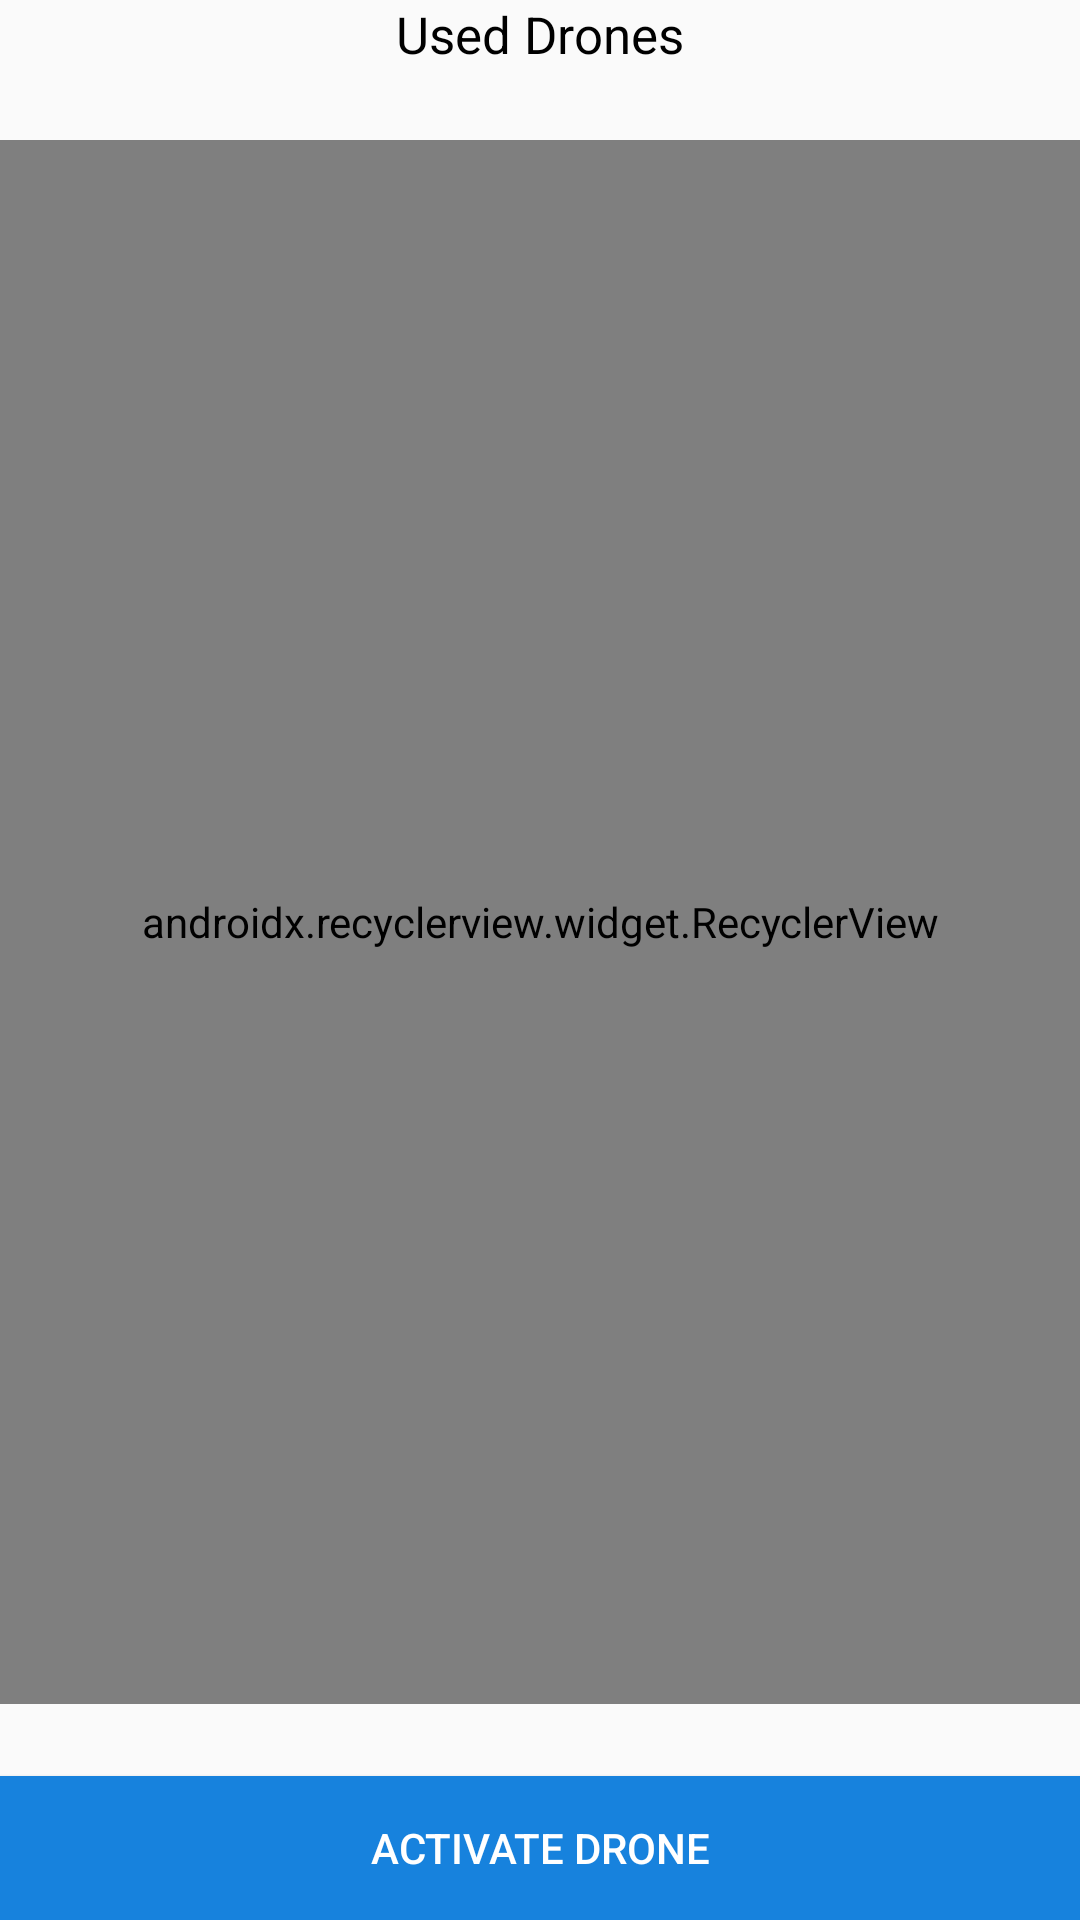

The Android layout XML behind this screen, and the referenced resources:
<!-- AndroidManifest.xml: activity theme AppTheme -->
<!-- res/layout/fragment_main.xml -->
<?xml version="1.0" encoding="utf-8"?>
<RelativeLayout xmlns:android="http://schemas.android.com/apk/res/android"
    xmlns:app="http://schemas.android.com/apk/res-auto"
    xmlns:tools="http://schemas.android.com/tools"
    android:layout_width="match_parent"
    android:layout_height="match_parent">

    <TextView
        android:id="@+id/titleTV"
        android:layout_width="wrap_content"
        android:layout_height="wrap_content"
        android:text="@string/used_drones"
        android:textSize="@dimen/text_size_middle"
        android:textColor="@color/color_text_black"
        android:layout_centerHorizontal="true"/>

    <android.support.v7.widget.RecyclerView
        android:id="@+id/usedDronesRV"
        android:layout_width="match_parent"
        android:layout_height="match_parent"
        android:layout_above="@+id/activateDroneACB"
        android:layout_below="@+id/titleTV"
        android:layout_marginBottom="@dimen/size24dp"
        android:layout_marginTop="@dimen/size24dp"
        android:background="@drawable/background_box_border"
        app:layoutManager="android.support.v7.widget.LinearLayoutManager"
        tools:listitem="@layout/item_used_drones">

    </android.support.v7.widget.RecyclerView>

    <android.support.v7.widget.AppCompatButton
        android:id="@+id/activateDroneACB"
        android:layout_width="match_parent"
        android:layout_height="wrap_content"
        android:text="@string/activate_drone"
        android:textColor="@color/color_white"
        android:layout_alignParentBottom="true"
        android:background="@drawable/selector_background_button"/>

</RelativeLayout>
<!-- res/layout/item_used_drones.xml (included above) -->
<?xml version="1.0" encoding="utf-8"?>
<RelativeLayout
    xmlns:android="http://schemas.android.com/apk/res/android" android:layout_width="match_parent"
    android:layout_height="wrap_content">

    <LinearLayout
        android:id="@+id/droneInfoLL"
        android:layout_width="match_parent"
        android:layout_height="wrap_content"
        android:orientation="horizontal"
        android:padding="@dimen/size16dp"
        android:weightSum="2"
        android:gravity="center">

        <TextView
            android:id="@+id/droneNameTV"
            android:layout_width="match_parent"
            android:layout_height="wrap_content"
            android:text="@string/test_value"
            android:textColor="@color/color_text_black"
            android:textSize="@dimen/text_size_middle"
            android:layout_weight="1"/>

        <TextView
            android:id="@+id/dateTV"
            android:layout_width="match_parent"
            android:layout_height="wrap_content"
            android:text="@string/test_value"
            android:textColor="@color/color_text_black"
            android:textSize="@dimen/text_size_middle"
            android:layout_weight="1"/>

    </LinearLayout>

    <View
        android:layout_width="match_parent"
        android:layout_height="@dimen/size1dp"
        android:background="@color/color_separator"
        android:layout_below="@+id/droneInfoLL"/>

</RelativeLayout>
<!-- resources referenced by this layout -->
<resources>
  <color name="color_separator">#cccccc</color>
  <color name="color_text_black">@color/color_black</color>
  <color name="color_white">#ffffff</color>
  <dimen name="size16dp">16dp</dimen>
  <dimen name="size1dp">1dp</dimen>
  <dimen name="size24dp">24dp</dimen>
  <dimen name="text_size_middle">@dimen/text_size17sp</dimen>
  <!-- drawable background_box_border (drawable) -->
  <?xml version="1.0" encoding="utf-8"?>
  <shape xmlns:android="http://schemas.android.com/apk/res/android">
      <solid android:color="@color/color_white"/>
      <stroke android:width="@dimen/size1dp" android:color="@color/color_separator"/>
  </shape>
  <!-- drawable selector_background_button (drawable) -->
  <?xml version="1.0" encoding="utf-8"?>
  <selector xmlns:android="http://schemas.android.com/apk/res/android"
      android:enterFadeDuration="@android:integer/config_mediumAnimTime"
      android:exitFadeDuration="@android:integer/config_mediumAnimTime">
  
      <item android:state_pressed="false" android:drawable="@color/color_blue"/>
      <item android:state_pressed="true" android:drawable="@color/color_blue_hover"/>
  
  </selector>
  <string name="activate_drone">Activate Drone</string>
  <string name="test_value">Value</string>
  <string name="used_drones">Used Drones</string>
  <style name="AppTheme" parent="Theme.AppCompat.Light.NoActionBar">
          
          <item name="colorPrimary">@color/colorPrimary</item>
          <item name="colorPrimaryDark">@color/colorPrimaryDark</item>
          <item name="colorAccent">@color/colorAccent</item>
          <item name="android:windowTranslucentStatus">true</item>
          <item name="android:windowTranslucentNavigation">true</item>
      </style>
  <color name="color_black">#000000</color>
  <dimen name="text_size17sp">17sp</dimen>
  <color name="color_blue">#1782dd</color>
  <color name="color_blue_hover">#2893ee</color>
  <color name="colorPrimary">@color/color_blue</color>
  <color name="colorPrimaryDark">@color/color_separator</color>
  <color name="colorAccent">@color/color_black</color>
</resources>
